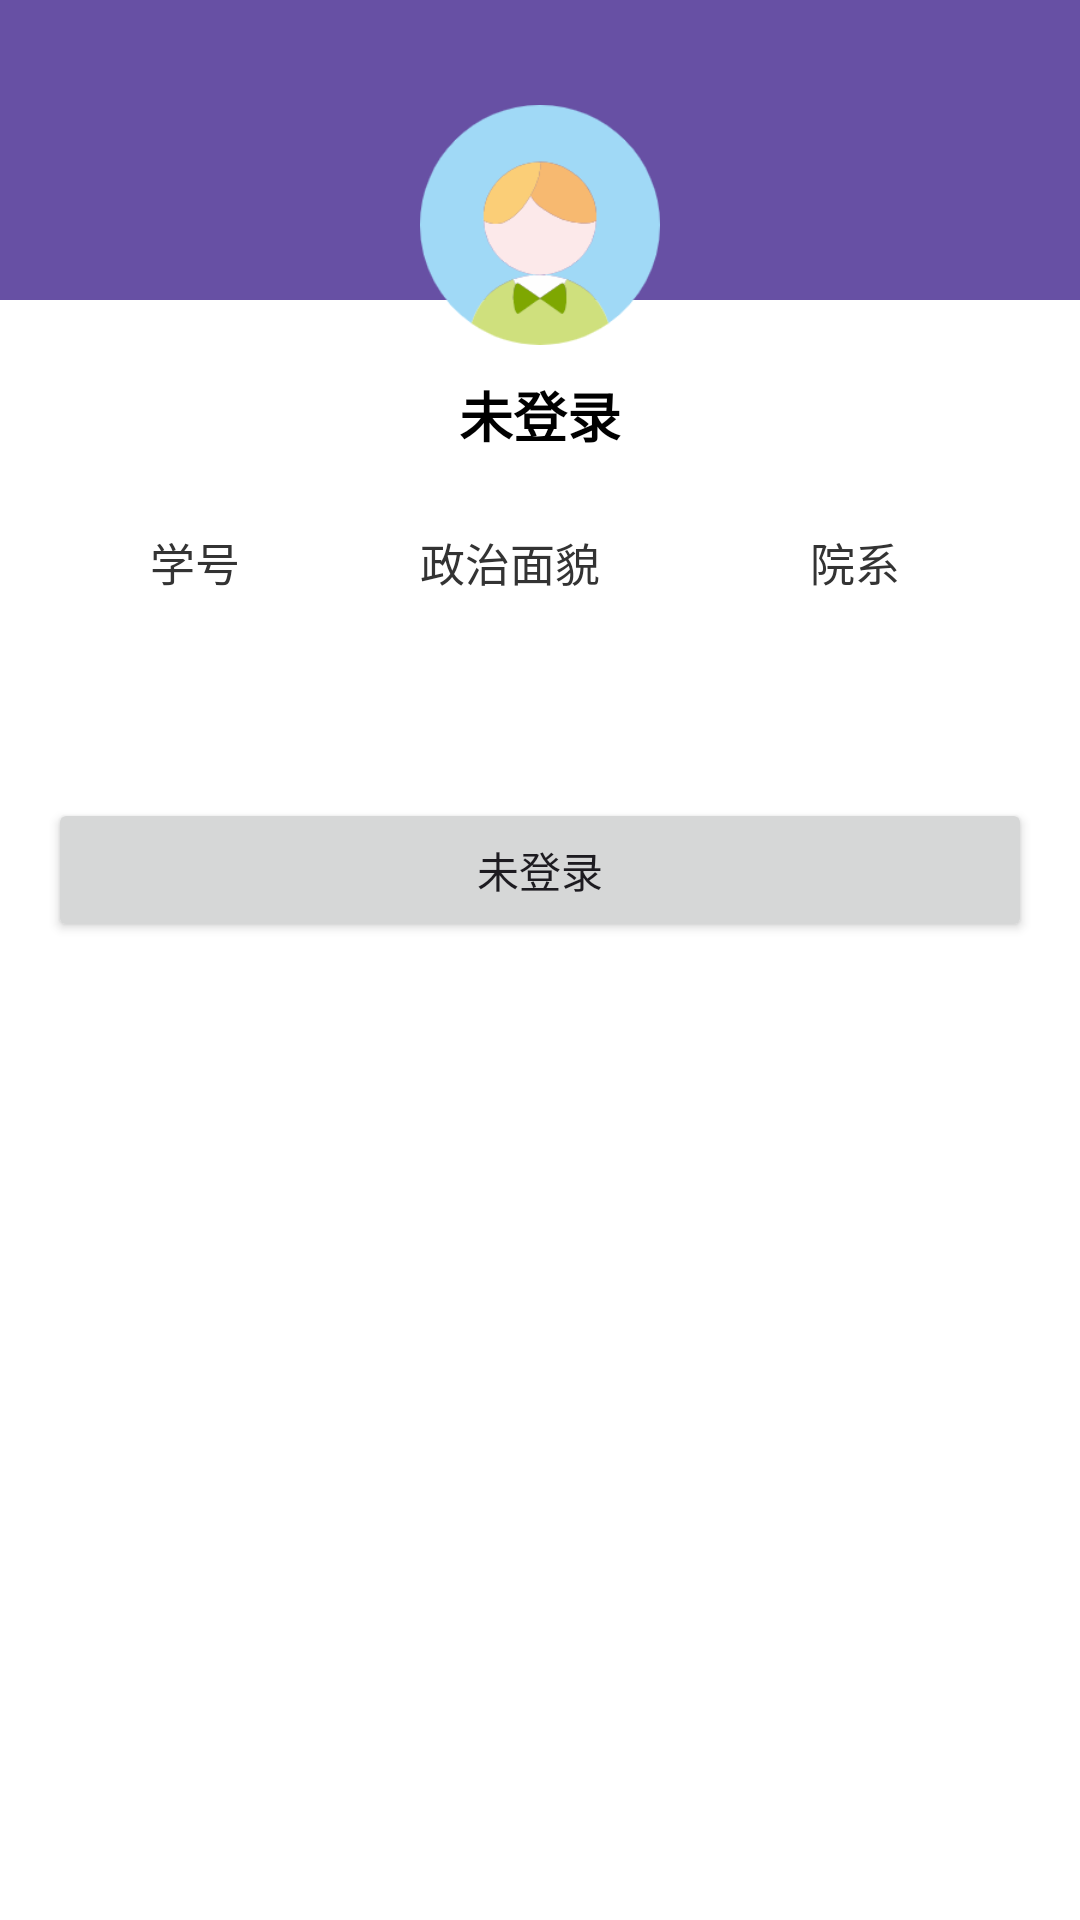

The Android layout XML behind this screen, and the referenced resources:
<!-- AndroidManifest.xml: application theme Theme.Study -->
<!-- res/layout/fragment_tab3.xml -->
<?xml version="1.0" encoding="utf-8"?>
<RelativeLayout
    xmlns:android="http://schemas.android.com/apk/res/android"
    xmlns:tools="http://schemas.android.com/tools"
    android:layout_width="match_parent"
    android:layout_height="match_parent"
    android:orientation="vertical"
    android:background="?attr/colorOnPrimary">

    <androidx.appcompat.widget.Toolbar
        android:id="@+id/toolbar"
        android:layout_width="match_parent"
        android:layout_height="100dp"
        android:layout_alignParentTop="true"
        android:background="?attr/colorPrimary">
    </androidx.appcompat.widget.Toolbar>

    <ImageView
        android:id="@+id/app_img"
        android:layout_width="match_parent"
        android:layout_height="80dp"
        android:layout_marginTop="35dp"
        android:layout_centerHorizontal="true"
        android:src="@mipmap/boy" />

    <TextView
        android:id="@+id/name"
        android:layout_width="match_parent"
        android:layout_height="wrap_content"
        android:layout_below="@id/app_img"
        android:layout_marginBottom="5dp"
        android:layout_marginTop="10dp"
        android:gravity="center"
        android:maxLength="6"
        android:text="未登录"
        android:textColor="@android:color/black"
        android:textSize="18sp"
        android:textStyle="bold" />

    <LinearLayout
        android:id="@+id/liner"
        android:layout_width="match_parent"
        android:layout_height="wrap_content"
        android:layout_below="@id/name"
        android:layout_margin="20dp"
        android:orientation="horizontal">

        <LinearLayout
            android:layout_width="0dp"
            android:layout_height="wrap_content"
            android:layout_weight="6">
            <TextView
                android:id="@+id/xuehao"
                android:layout_width="wrap_content"
                android:layout_height="wrap_content"
                android:layout_weight="3"
                android:gravity="center"
                android:text="学号"
                android:textColor="#333333"
                android:textSize="15sp" />
            <TextView
                android:id="@+id/zhengzhi"
                android:layout_width="wrap_content"
                android:layout_height="wrap_content"
                android:layout_weight="3"
                android:gravity="center"
                android:text="政治面貌"
                android:textColor="#333333"
                android:textSize="15sp" />
            <TextView
                android:id="@+id/yuanxi"
                android:layout_width="wrap_content"
                android:layout_height="wrap_content"
                android:layout_weight="4"
                android:gravity="center"
                android:text="院系"
                android:textColor="#333333"
                android:textSize="15sp" />

        </LinearLayout>

    </LinearLayout>

    <LinearLayout
        android:layout_width="match_parent"
        android:layout_height="wrap_content"
        android:layout_marginTop="250dp">

        <Button
            android:id="@+id/exit"
            android:layout_width="match_parent"
            android:layout_height="wrap_content"
            android:layout_margin="16dp"
            android:text="未登录"/>

    </LinearLayout>

</RelativeLayout>
<!-- resources referenced by this layout -->
<resources>
  <!-- mipmap boy: png bitmap (mipmap-hdpi, 10916 bytes) -->
  <style name="Theme.Study" parent="Base.Theme.Study" />
  <style name="Base.Theme.Study" parent="Theme.Material3.DayNight.NoActionBar">
          
          
          <item name="android:windowTranslucentNavigation" tools:ignore="NewApi">true</item>
          
          <item name="android:windowLayoutInDisplayCutoutMode" tools:ignore="NewApi">shortEdges</item>
          <item name="android:windowFullscreen">true</item>
      </style>
</resources>
